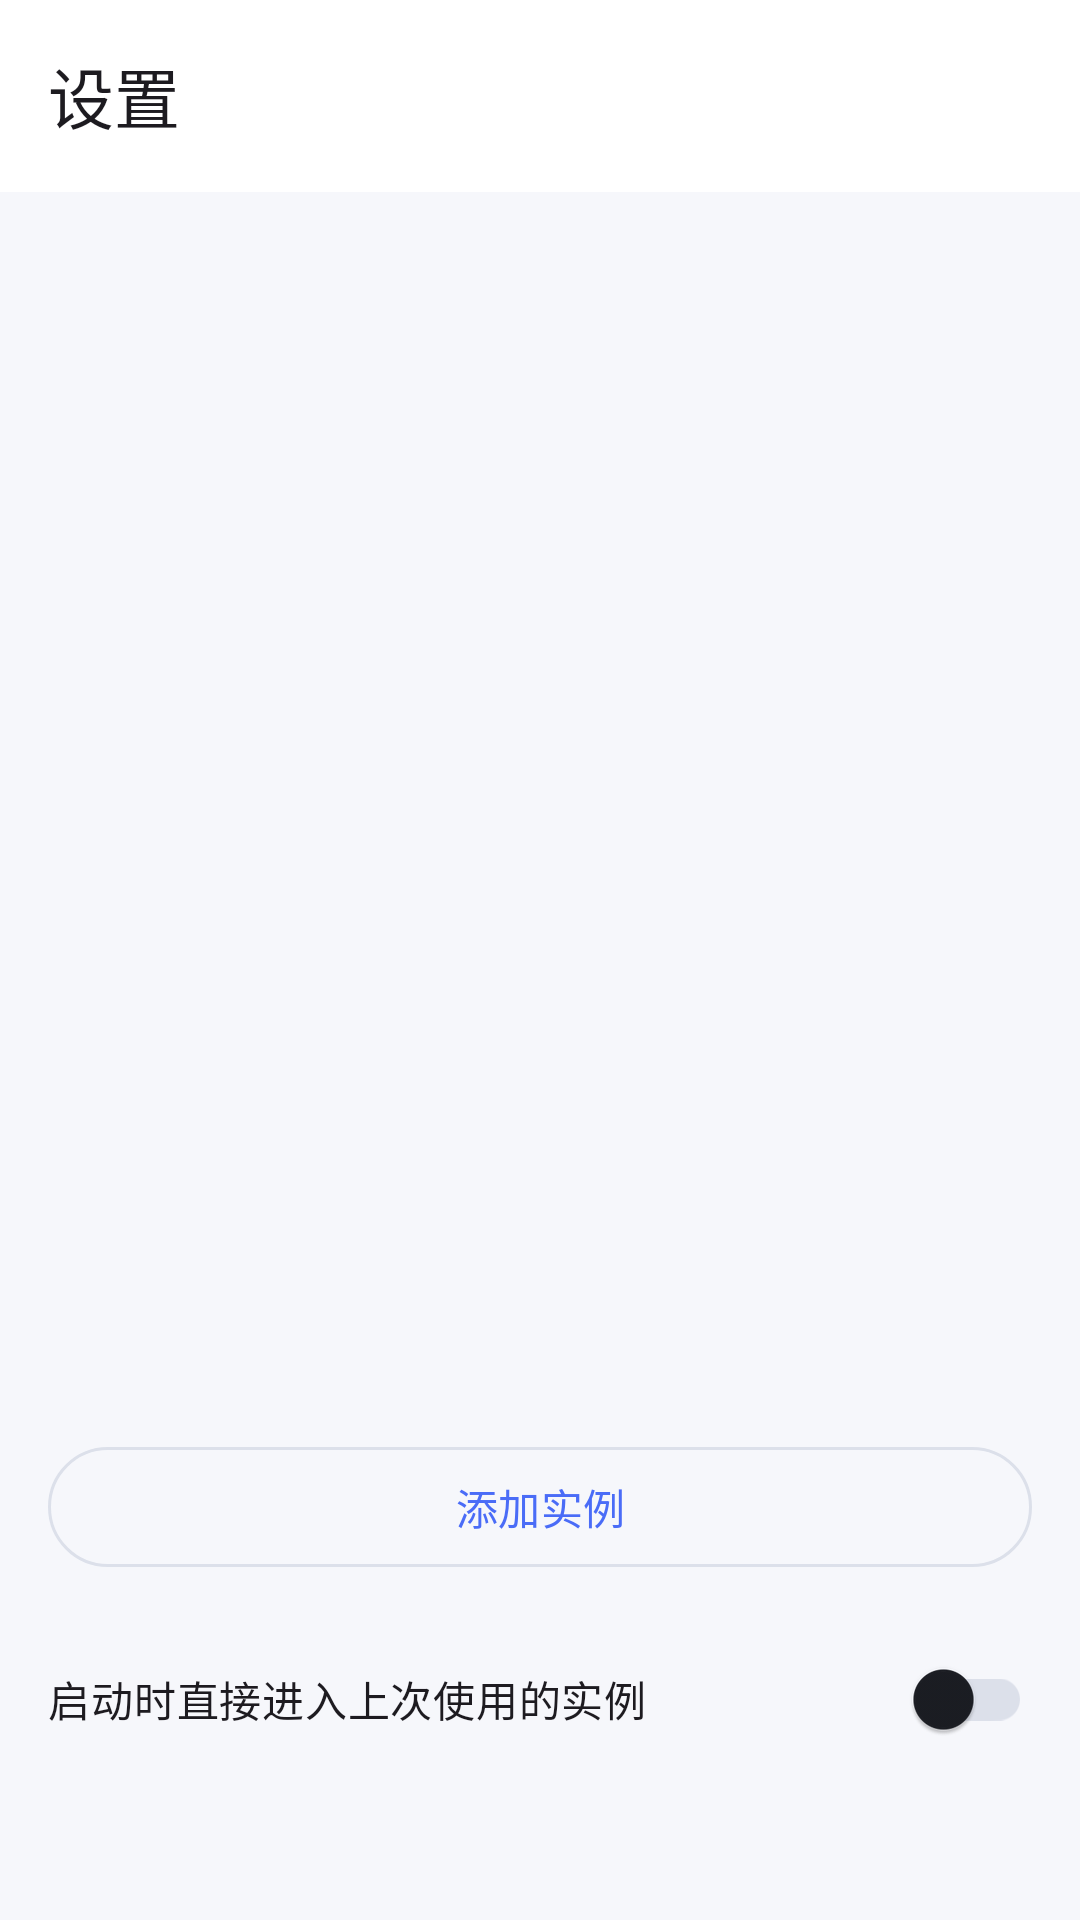

This screen was rendered from an Android layout file. Write that file and the resources it references.
<!-- AndroidManifest.xml: application theme Theme.MoeFlow -->
<!-- res/layout/activity_settings.xml -->
<?xml version="1.0" encoding="utf-8"?>
<LinearLayout xmlns:android="http://schemas.android.com/apk/res/android"
    xmlns:app="http://schemas.android.com/apk/res-auto"
    android:layout_width="match_parent"
    android:layout_height="match_parent"
    android:orientation="vertical"
    android:fitsSystemWindows="true"
    android:background="?android:attr/colorBackground">

    <com.google.android.material.appbar.MaterialToolbar
        android:id="@+id/settingsToolbar"
        android:layout_width="match_parent"
        android:layout_height="?attr/actionBarSize"
        android:background="?attr/colorSurface"
        android:elevation="0dp"
        app:title="@string/settings_title"
        app:navigationIcon="@drawable/ic_arrow_back"
        app:navigationContentDescription="@string/content_desc_back" />

    <androidx.recyclerview.widget.RecyclerView
        android:id="@+id/settingsProfileList"
        android:layout_width="match_parent"
        android:layout_height="0dp"
        android:layout_weight="1"
        android:clipToPadding="false"
        android:paddingHorizontal="16dp"
        android:paddingVertical="8dp" />

    <com.google.android.material.button.MaterialButton
        android:id="@+id/addProfileButton"
        style="?attr/materialButtonOutlinedStyle"
        android:layout_width="match_parent"
        android:layout_height="wrap_content"
        android:layout_marginHorizontal="16dp"
        android:layout_marginTop="16dp"
        android:text="@string/action_add_instance"
        app:icon="@drawable/ic_add"
        app:iconGravity="textStart" />

    <com.google.android.material.switchmaterial.SwitchMaterial
        android:id="@+id/skipLauncherSwitch"
        android:layout_width="match_parent"
        android:layout_height="wrap_content"
        android:layout_marginHorizontal="16dp"
        android:layout_marginTop="16dp"
        android:text="@string/skip_launcher" />

    <TextView
        android:id="@+id/aboutText"
        android:layout_width="match_parent"
        android:layout_height="wrap_content"
        android:layout_marginHorizontal="16dp"
        android:layout_marginTop="16dp"
        android:layout_marginBottom="16dp"
        android:textColor="?attr/colorOnSurfaceVariant"
        android:textSize="13sp"
        android:lineSpacingMultiplier="1.3" />

</LinearLayout>
<!-- resources referenced by this layout -->
<resources>
  <string name="action_add_instance">添加实例</string>
  <string name="content_desc_back">返回</string>
  <string name="settings_title">设置</string>
  <string name="skip_launcher">启动时直接进入上次使用的实例</string>
  <style name="Theme.MoeFlow" parent="Theme.MoeFlow.Base" />
  <style name="Theme.MoeFlow.Base" parent="Theme.Material3.Light.NoActionBar">
          <item name="colorPrimary">@color/color_primary</item>
          <item name="colorOnPrimary">@color/color_on_primary</item>
          <item name="colorPrimaryContainer">@color/color_primary_container</item>
          <item name="colorOnPrimaryContainer">@color/color_on_primary_container</item>
          <item name="android:colorBackground">@color/color_background</item>
          <item name="colorSurface">@color/color_surface</item>
          <item name="colorOnSurface">@color/color_on_surface</item>
          <item name="colorOnSurfaceVariant">@color/color_on_surface_variant</item>
          <item name="colorOutline">@color/color_outline</item>
          <item name="colorError">@color/color_error</item>
          <item name="android:windowBackground">@color/color_surface</item>
          <item name="android:statusBarColor">@color/color_surface</item>
          <item name="android:windowLightStatusBar">true</item>
          
      </style>
  <color name="color_primary">#4A6CF7</color>
  <color name="color_on_primary">#FFFFFF</color>
  <color name="color_primary_container">#E4E9FE</color>
  <color name="color_on_primary_container">#1B2A6B</color>
  <color name="color_background">#F6F7FB</color>
  <color name="color_surface">#FFFFFF</color>
  <color name="color_on_surface">#1B1D23</color>
  <color name="color_on_surface_variant">#5A6072</color>
  <color name="color_outline">#DCE0EA</color>
  <color name="color_error">#C0392B</color>
</resources>
